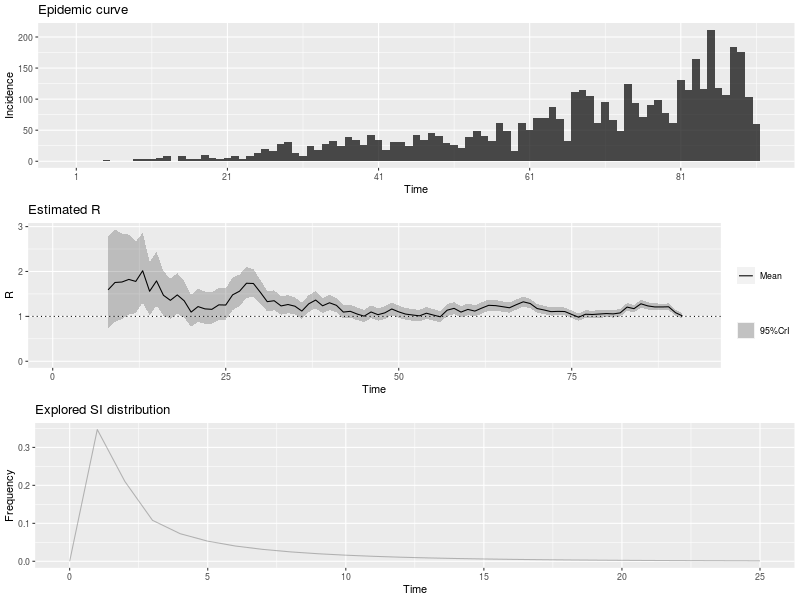

The table this chart was drawn from, first rows:
, t_start, t_end, Mean(R), Std(R), Quantile.0.025(R), Quantile.0.05(R), Quantile.0.25(R), Median(R), Quantile.0.75(R), Quantile.0.95(R), Quantile.0.975(R)
1, 2, 8, 1.591, 0.5305, 0.7277, 0.8302, 1.209, 1.533, 1.91, 2.552, 2.787
2, 3, 9, 1.755, 0.5291, 0.8761, 0.9842, 1.375, 1.702, 2.077, 2.706, 2.934
3, 4, 10, 1.765, 0.4896, 0.9399, 1.044, 1.415, 1.72, 2.066, 2.64, 2.846
4, 5, 11, 1.823, 0.4558, 1.042, 1.144, 1.499, 1.785, 2.106, 2.632, 2.819
5, 6, 12, 1.779, 0.408, 1.071, 1.165, 1.489, 1.747, 2.034, 2.499, 2.663
6, 7, 13, 2.016, 0.3954, 1.317, 1.413, 1.737, 1.99, 2.267, 2.708, 2.862
7, 8, 14, 1.559, 0.3058, 1.019, 1.093, 1.344, 1.539, 1.753, 2.094, 2.213
8, 9, 15, 1.79, 0.3071, 1.24, 1.317, 1.575, 1.773, 1.987, 2.324, 2.441
9, 10, 16, 1.47, 0.252, 1.018, 1.081, 1.293, 1.455, 1.631, 1.907, 2.003
10, 11, 17, 1.357, 0.2294, 0.9452, 1.003, 1.196, 1.344, 1.504, 1.755, 1.842
11, 12, 18, 1.478, 0.2308, 1.061, 1.12, 1.316, 1.466, 1.626, 1.877, 1.964
12, 13, 19, 1.347, 0.2078, 0.9706, 1.024, 1.201, 1.336, 1.48, 1.706, 1.783
13, 14, 20, 1.095, 0.1801, 0.7712, 0.8169, 0.9691, 1.085, 1.211, 1.407, 1.475
14, 15, 21, 1.218, 0.1902, 0.8741, 0.9229, 1.085, 1.208, 1.34, 1.547, 1.618
15, 16, 22, 1.167, 0.1822, 0.8373, 0.8841, 1.039, 1.157, 1.284, 1.482, 1.55
16, 17, 23, 1.157, 0.1785, 0.8336, 0.8796, 1.032, 1.148, 1.272, 1.465, 1.532
17, 18, 24, 1.256, 0.1833, 0.9232, 0.9709, 1.128, 1.248, 1.375, 1.572, 1.64
18, 19, 25, 1.252, 0.1771, 0.9296, 0.976, 1.129, 1.244, 1.367, 1.557, 1.623
19, 20, 26, 1.48, 0.1864, 1.137, 1.187, 1.35, 1.472, 1.601, 1.799, 1.867
20, 21, 27, 1.561, 0.1791, 1.23, 1.279, 1.437, 1.554, 1.678, 1.867, 1.931
21, 22, 28, 1.738, 0.1747, 1.413, 1.461, 1.617, 1.732, 1.852, 2.035, 2.097
22, 23, 29, 1.732, 0.1575, 1.438, 1.482, 1.624, 1.728, 1.836, 1.999, 2.054
23, 24, 30, 1.537, 0.1343, 1.285, 1.323, 1.444, 1.533, 1.625, 1.764, 1.811
24, 25, 31, 1.328, 0.1164, 1.109, 1.142, 1.247, 1.324, 1.404, 1.525, 1.565
25, 26, 32, 1.348, 0.1132, 1.136, 1.168, 1.271, 1.345, 1.423, 1.54, 1.579
26, 27, 33, 1.233, 0.1038, 1.038, 1.067, 1.161, 1.23, 1.301, 1.408, 1.444
27, 28, 34, 1.264, 0.1025, 1.071, 1.1, 1.194, 1.261, 1.332, 1.437, 1.473
28, 29, 35, 1.227, 0.0979, 1.042, 1.07, 1.159, 1.224, 1.291, 1.392, 1.426
29, 30, 36, 1.118, 0.091, 0.947, 0.9729, 1.056, 1.116, 1.178, 1.272, 1.304
30, 31, 37, 1.28, 0.09646, 1.098, 1.125, 1.213, 1.277, 1.343, 1.442, 1.475
31, 32, 38, 1.363, 0.09592, 1.182, 1.209, 1.297, 1.361, 1.427, 1.525, 1.558
32, 33, 39, 1.236, 0.08674, 1.072, 1.097, 1.176, 1.234, 1.293, 1.382, 1.412
33, 34, 40, 1.303, 0.08646, 1.139, 1.164, 1.243, 1.301, 1.36, 1.448, 1.478
34, 35, 41, 1.246, 0.08126, 1.092, 1.115, 1.19, 1.244, 1.3, 1.382, 1.41
35, 36, 42, 1.096, 0.07387, 0.9556, 0.977, 1.045, 1.094, 1.144, 1.22, 1.245
36, 37, 43, 1.112, 0.074, 0.9721, 0.9936, 1.062, 1.111, 1.161, 1.237, 1.262
37, 38, 44, 1.052, 0.07124, 0.9168, 0.9374, 1.003, 1.05, 1.099, 1.172, 1.196
38, 39, 45, 1.005, 0.06949, 0.873, 0.8931, 0.9569, 1.003, 1.051, 1.122, 1.145
39, 40, 46, 1.098, 0.07304, 0.9595, 0.9807, 1.048, 1.096, 1.146, 1.221, 1.246
40, 41, 47, 1.038, 0.07013, 0.9049, 0.9252, 0.9897, 1.036, 1.084, 1.156, 1.18
41, 42, 48, 1.079, 0.07129, 0.9436, 0.9643, 1.03, 1.077, 1.126, 1.199, 1.223
42, 43, 49, 1.165, 0.07336, 1.025, 1.047, 1.114, 1.163, 1.213, 1.288, 1.313
43, 44, 50, 1.1, 0.06958, 0.968, 0.9882, 1.052, 1.099, 1.146, 1.217, 1.241
44, 45, 51, 1.051, 0.06713, 0.9233, 0.9428, 1.005, 1.049, 1.095, 1.164, 1.186
45, 46, 52, 1.031, 0.06625, 0.9049, 0.9242, 0.9852, 1.029, 1.075, 1.142, 1.164
46, 47, 53, 1.012, 0.06559, 0.8874, 0.9065, 0.967, 1.011, 1.055, 1.122, 1.144
47, 48, 54, 1.07, 0.06755, 0.9419, 0.9616, 1.024, 1.069, 1.115, 1.184, 1.207
48, 49, 55, 1.029, 0.06563, 0.9047, 0.9238, 0.9843, 1.028, 1.073, 1.14, 1.162
49, 50, 56, 0.9906, 0.06421, 0.8687, 0.8874, 0.9465, 0.9892, 1.033, 1.099, 1.12
50, 51, 57, 1.138, 0.06913, 1.007, 1.027, 1.091, 1.137, 1.184, 1.254, 1.277
51, 52, 58, 1.179, 0.06885, 1.047, 1.068, 1.131, 1.177, 1.224, 1.294, 1.317
52, 53, 59, 1.095, 0.06455, 0.9726, 0.9915, 1.051, 1.094, 1.138, 1.204, 1.226
53, 54, 60, 1.155, 0.0655, 1.03, 1.049, 1.11, 1.154, 1.199, 1.265, 1.287
54, 55, 61, 1.118, 0.06308, 0.9975, 1.016, 1.075, 1.117, 1.16, 1.223, 1.245
55, 56, 62, 1.184, 0.06394, 1.062, 1.081, 1.141, 1.183, 1.227, 1.291, 1.313
56, 57, 63, 1.246, 0.06392, 1.124, 1.143, 1.202, 1.245, 1.289, 1.353, 1.374
57, 58, 64, 1.239, 0.06151, 1.122, 1.14, 1.197, 1.238, 1.28, 1.342, 1.363
58, 59, 65, 1.216, 0.05892, 1.103, 1.121, 1.176, 1.215, 1.255, 1.315, 1.334
59, 60, 66, 1.192, 0.05668, 1.083, 1.1, 1.153, 1.191, 1.229, 1.286, 1.305
60, 61, 67, 1.261, 0.0569, 1.152, 1.169, 1.222, 1.26, 1.299, 1.356, 1.375
... 24 more rows
